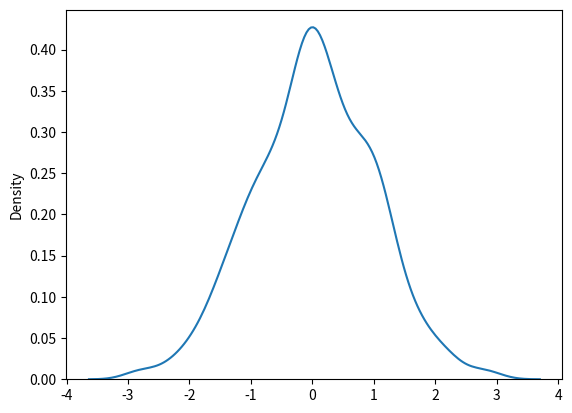

This chart was generated by the following Python code:
# Gauss dağılımı (normal dağılım)
from numpy import random

a = random.normal(size=(2, 3))
print(a)
b = random.normal(loc=1, scale=2, size=(2, 3))
print(b)

from numpy import random
import matplotlib.pyplot as plt
import seaborn as sns

sns.distplot(random.normal(size=1000), hist=False)
plt.show()
